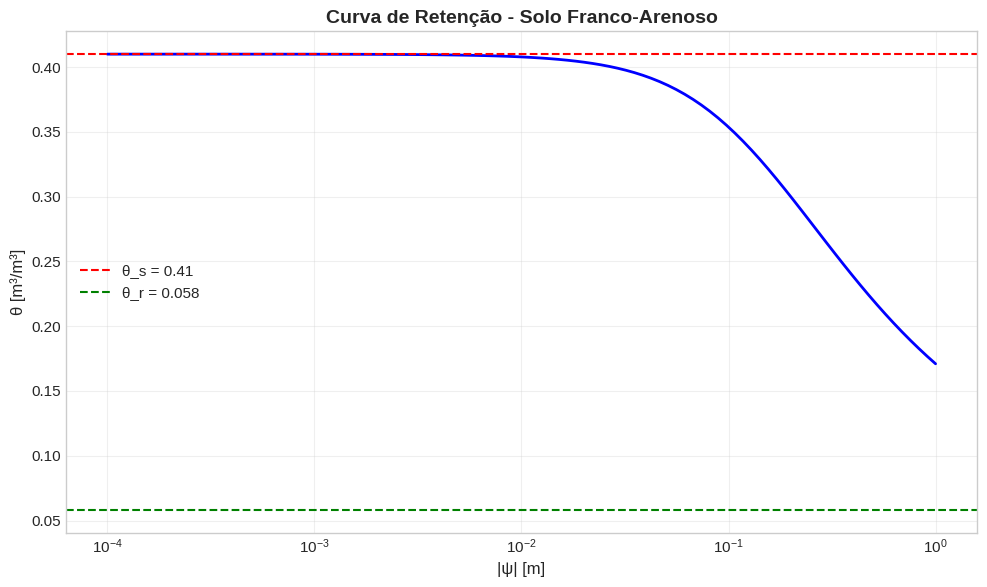
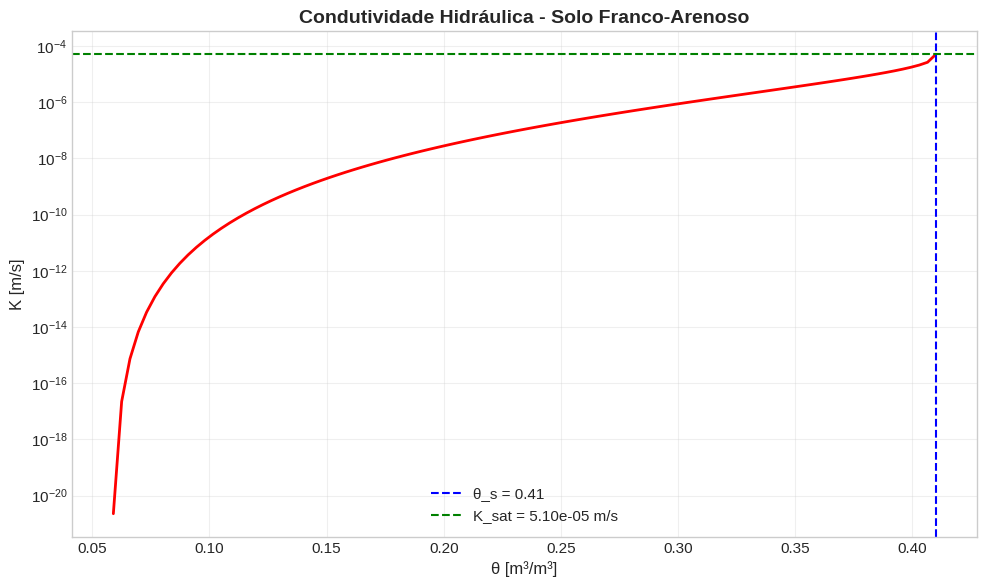

Write the Python code that produced these figures, in order. (Note: this script raises an exception after producing the figures.)
# ============================================================
# CONFIGURAÇÃO INICIAL
# ============================================================
import sys
import os

# Adiciona o diretório raiz ao path para importar módulos
sys.path.insert(0, os.path.abspath('..'))

import numpy as np
import matplotlib.pyplot as plt
from scipy.optimize import brentq
from scipy.linalg import solve_banded

# Configuração de plots
plt.style.use('seaborn-v0_8-whitegrid')
plt.rcParams['figure.figsize'] = (10, 6)
plt.rcParams['font.size'] = 11

print("✅ Ambiente configurado com sucesso!")
print(f"📦 NumPy {np.__version__} | SciPy {__import__('scipy').__version__}")

# ============================================================
# EXERCÍCIO 1.1: Carga Hidráulica
# ============================================================

print("=" * 60)
print("EXERCÍCIO 1.1: CARGA HIDRÁULICA E SENTIDO DO FLUXO")
print("=" * 60)

# Dados do problema
z1 = -2.0    # m (cota do ponto 1)
psi1 = -0.5  # m (potencial matricial do ponto 1)

z2 = -3.0    # m (cota do ponto 2)
psi2 = 0.0   # m (potencial matricial do ponto 2 - saturado)

# Cálculo da carga hidráulica
h1 = z1 + psi1
h2 = z2 + psi2

print(f"\n📊 Dados do problema:")
print(f"  • Ponto 1: z₁ = {z1} m, ψ₁ = {psi1} m")
print(f"  • Ponto 2: z₂ = {z2} m, ψ₂ = {psi2} m")

print(f"\n🧮 Cálculo da carga hidráulica:")
print(f"  • h₁ = z₁ + ψ₁ = {z1} + ({psi1}) = {h1} m")
print(f"  • h₂ = z₂ + ψ₂ = {z2} + ({psi2}) = {h2} m")

print(f"\n🔄 Sentido do fluxo:")
if h1 > h2:
    print(f"  • h₁ ({h1} m) > h₂ ({h2} m)")
    print(f"  • Fluxo do ponto 1 para o ponto 2 (DESCENDENTE)")
else:
    print(f"  • h₁ ({h1} m) < h₂ ({h2} m)")
    print(f"  • Fluxo do ponto 2 para o ponto 1 (ASCENDENTE)")

print(f"\n💡 Interpretação:")
print(f"  A água flui de regiões de MAIOR carga hidráulica para")
print(f"  regiões de MENOR carga hidráulica, independentemente")
print(f"  da cota ou do potencial matricial isoladamente.")

# ============================================================
# EXERCÍCIO 2.1: Curva de Retenção de van Genuchten
# ============================================================

def van_genuchten_theta(psi, theta_r, theta_s, alpha, n):
    """
    Calcula o conteúdo de água θ em função do potencial matricial ψ.
    
    Parâmetros:
    -----------
    psi : float ou array
        Potencial matricial [m]. Negativos em solo não-saturado.
    theta_r : float
        Conteúdo de água residual [m³/m³]
    theta_s : float
        Conteúdo de água na saturação [m³/m³]
    alpha : float
        Parâmetro inverso da pressão de entrada de ar [m⁻¹]
    n : float
        Parâmetro de distribuição de tamanho de poros
    
    Retorna:
    --------
    float ou array
        Conteúdo de água θ [m³/m³]
    """
    m = 1 - 1/n
    psi = np.atleast_1d(psi)
    theta = np.zeros_like(psi)
    
    # Para ψ >= 0 (saturado)
    theta[psi >= 0] = theta_s
    
    # Para ψ < 0 (não-saturado)
    mask = psi < 0
    psi_neg = np.abs(psi[mask])
    theta[mask] = theta_r + (theta_s - theta_r) / (1 + (alpha * psi_neg)**n)**m
    
    return theta

def van_genuchten_K(theta, theta_r, theta_s, K_sat, n, L=0.5):
    """
    Calcula a condutividade hidráulica K em função do conteúdo de água θ.
    
    Parâmetros:
    -----------
    theta : float ou array
        Conteúdo de água [m³/m³]
    theta_r : float
        Conteúdo de água residual [m³/m³]
    theta_s : float
        Conteúdo de água na saturação [m³/m³]
    K_sat : float
        Condutividade hidráulica saturada [m/s]
    n : float
        Parâmetro de distribuição de tamanho de poros
    L : float, opcional
        Parâmetro de conectividade de poros (padrão: 0,5)
    
    Retorna:
    --------
    float ou array
        Condutividade hidráulica K [m/s]
    """
    m = 1 - 1/n
    theta = np.atleast_1d(theta)
    Se = (theta - theta_r) / (theta_s - theta_r)
    Se = np.clip(Se, 0, 1)  # Limitar entre 0 e 1
    
    K = K_sat * Se**L * (1 - (1 - Se**(1/m))**m)**2
    
    return K

# Parâmetros do solo franco-arenoso (Rosetta)
theta_r = 0.058    # m³/m³
theta_s = 0.41     # m³/m³
alpha = 7.4        # m⁻¹
n = 1.56
K_sat = 5.1e-5     # m/s (4,4 m/dia)

print("=" * 60)
print("CURVA DE RETENÇÃO DE VAN GENUCHTEN")
print("=" * 60)

print(f"\n📊 Parâmetros do solo franco-arenoso:")
print(f"  • θ_r = {theta_r} m³/m³")
print(f"  • θ_s = {theta_s} m³/m³")
print(f"  • α = {alpha} m⁻¹")
print(f"  • n = {n}")
print(f"  • m = 1 - 1/n = {1 - 1/n:.3f}")
print(f"  • K_sat = {K_sat:.2e} m/s ({K_sat*86400:.1f} m/dia)")

# Gerar curva de retenção
psi_range = np.logspace(-4, 0, 100)  # de 0,0001 a 1 m (valores absolutos)
psi_range = -psi_range  # Tornar negativo (sucção)
theta_range = van_genuchten_theta(psi_range, theta_r, theta_s, alpha, n)

# Plot
fig, ax = plt.subplots(figsize=(10, 6))
ax.plot(np.abs(psi_range), theta_range, 'b-', linewidth=2)
ax.set_xlabel('|ψ| [m]', fontsize=12)
ax.set_ylabel('θ [m³/m³]', fontsize=12)
ax.set_title('Curva de Retenção - Solo Franco-Arenoso', fontsize=14, fontweight='bold')
ax.set_xscale('log')
ax.grid(True, alpha=0.3)
ax.axhline(y=theta_s, color='r', linestyle='--', label=f'θ_s = {theta_s}')
ax.axhline(y=theta_r, color='g', linestyle='--', label=f'θ_r = {theta_r}')
ax.legend(fontsize=11)
plt.tight_layout()
plt.show()

print(f"\n💡 Interpretação:")
print(f"  • Para |ψ| → 0 (solo saturado): θ → θ_s = {theta_s}")
print(f"  • Para |ψ| → ∞ (solo seco): θ → θ_r = {theta_r}")
print(f"  • A curva tem forma sigmoidal (S invertido)")

# ============================================================
# EXERCÍCIO 3.1: Condutividade Hidráulica K(θ)
# ============================================================

print("=" * 60)
print("CONDUTIVIDADE HIDRÁULICA NÃO-SATURADA")
print("=" * 60)

# Gerar curva K(θ)
theta_range_K = np.linspace(theta_r + 0.001, theta_s, 100)
K_range = van_genuchten_K(theta_range_K, theta_r, theta_s, K_sat, n)

# Plot
fig, ax = plt.subplots(figsize=(10, 6))
ax.plot(theta_range_K, K_range, 'r-', linewidth=2)
ax.set_xlabel('θ [m³/m³]', fontsize=12)
ax.set_ylabel('K [m/s]', fontsize=12)
ax.set_title('Condutividade Hidráulica - Solo Franco-Arenoso', fontsize=14, fontweight='bold')
ax.set_yscale('log')
ax.grid(True, alpha=0.3)
ax.axvline(x=theta_s, color='b', linestyle='--', label=f'θ_s = {theta_s}')
ax.axhline(y=K_sat, color='g', linestyle='--', label=f'K_sat = {K_sat:.2e} m/s')
ax.legend(fontsize=11)
plt.tight_layout()
plt.show()

# Calcular K para θ = 0,25 m³/m³
theta_teste = 0.25
K_teste = van_genuchten_K(theta_teste, theta_r, theta_s, K_sat, n)

print(f"\n📊 Condutividade para θ = {theta_teste} m³/m³:")
print(f"  • K = {K_teste:.2e} m/s")
print(f"  • K/K_sat = {K_teste/K_sat:.3f} ({K_teste/K_sat*100:.1f}%)")

print(f"\n💡 Interpretação:")
print(f"  • A condutividade K varia exponencialmente com θ")
print(f"  • Para θ próximo de θ_s: K ≈ K_sat")
print(f"  • Para θ próximo de θ_r: K → 0 (várias ordens de grandeza)")
print(f"  • Essa não-linearidade exige solução numérica da equação de Richards")

# ============================================================
# EXERCÍCIO 4.1: Montagem da Matriz Tridiagonal
# ============================================================

print("=" * 60)
print("ESQUEMA IMPLÍCITO - MATRIZ TRIDIAGONAL")
print("=" * 60)

# Dados do problema
u0 = 0.05       # cm/h (velocidade de Darcy)
D0 = 0.2        # cm²/h (difusividade hidráulica)
dx = 1.0        # cm (espaçamento espacial)
dt = 2.0        # h (passo de tempo)
N = 20          # número de células

# Coeficientes adimensionais
alpha_A = u0 * dt / dx
alpha_D = D0 * dt / dx**2

print(f"\n📊 Dados do problema:")
print(f"  • u₀ = {u0} cm/h")
print(f"  • D₀ = {D0} cm²/h")
print(f"  • Δx = {dx} cm")
print(f"  • Δt = {dt} h")
print(f"  • N = {N} células")

print(f"\n🧮 Coeficientes adimensionais:")
print(f"  • α_A = u₀·Δt/Δx = {u0}×{dt}/{dx} = {alpha_A:.3f}")
print(f"  • α_D = D₀·Δt/Δx² = {D0}×{dt}/{dx}² = {alpha_D:.3f}")

# Coeficientes da matriz
a = -alpha_D * np.ones(N)           # subdiagonal
b = (1 + 2*alpha_D + alpha_A) * np.ones(N)  # diagonal principal
c = -(alpha_D - alpha_A) * np.ones(N)       # superdiagonal

print(f"\n📋 Coeficientes da matriz tridiagonal:")
print(f"  • a_i (subdiagonal) = {a[0]:.3f}")
print(f"  • b_i (diagonal principal) = {b[0]:.3f}")
print(f"  • c_i (superdiagonal) = {c[0]:.3f}")

# Verificar dominância diagonal
dominancia = abs(b[0]) - abs(a[0]) - abs(c[0])

print(f"\n✅ Verificação de dominância diagonal:")
print(f"  • |b_i| - |a_i| - |c_i| = {abs(b[0]):.3f} - {abs(a[0]):.3f} - {abs(c[0]):.3f} = {dominancia:.3f}")
if dominancia > 0:
    print(f"  • Matriz DIAGONALMENTE DOMINANTE → esquema estável ✓")
else:
    print(f"  • Matriz NÃO diagonalmente dominante → verificar estabilidade")

print(f"\n💡 Interpretação:")
print(f"  • O esquema implícito é incondicionalmente estável")
print(f"  • A dominância diagonal garante convergência do algoritmo de Thomas")
print(f"  • Para problemas não-lineares, atualize D(θ) e K(θ) a cada passo")

print("=" * 60)
print("✅ NOTEBOOK CONCLUÍDO COM SUCESSO!")
print("=" * 60)
print("\n🎓 Você completou o Capítulo 6!")
print("📖 Próximo passo: Capítulo 7 - Fundamentos de Transferência de Calor")
print("\n💡 Dica: Execute este notebook quantas vezes precisar!")
print("   Modifique os parâmetros e explore diferentes cenários.")
